pico-8 play session: hold ← + tap ❎

[t = 1 s] hold ← ~1s, tap ❎ ~2×
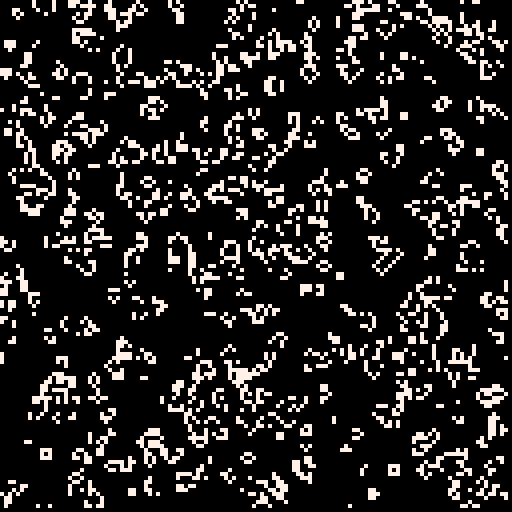
[t = 2 s] hold ← ~2s, tap ❎ ~4×
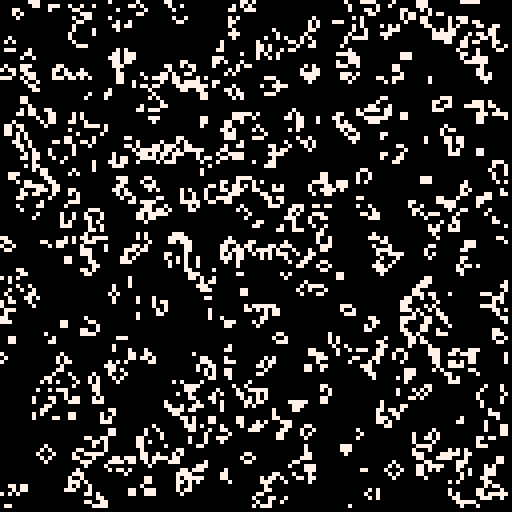
[t = 6 s] hold ← ~6s, tap ❎ ~10×
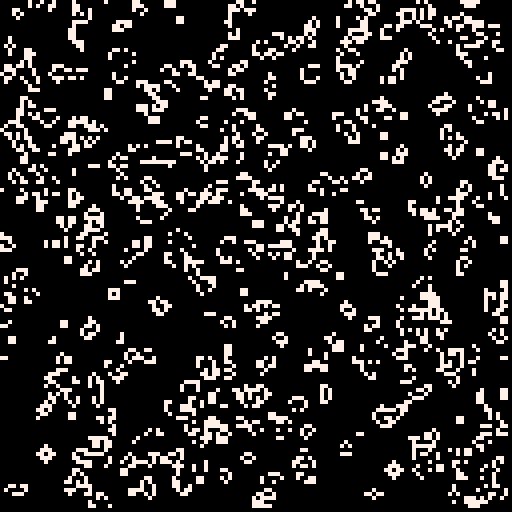
[t = 8 s] hold ← ~8s, tap ❎ ~14×
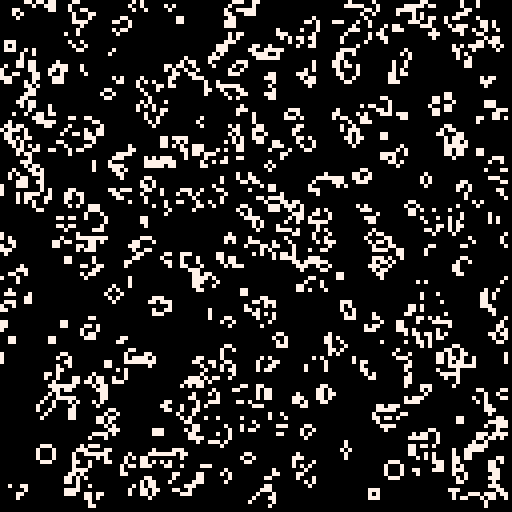

pico-8 cartridge
version 41
__lua__
function _init()
 
 size = 127
 generation = 1
	
	cellgrid = {}
	
	for row = 0, size do
	 cellgrid[row] = {}	 
	 for column = 0, size do	  

	  if flr(rnd(5)) == 1 then
	   cellgrid[row][column] = true
	  else
	   cellgrid[row][column] = false
	  end

	 end
	end
	
	
	nextgen = {}
	
	for row = 0, size do
	 nextgen[row] = {}	 
	 for column = 0, size do
	  
	  nextgen[row][column] = false
	  
	 end
	end
	
end


function _update()

	
	
end


function _draw()
	cls()
	
	calculatenextgen()
	updatecurrentgen()
	
	sspr(0,0,size,size)
end


function calculatenextgen()

	for x=0,size do
	 for y=0,size do
	   nextgen[x][y] = shouldbealive(x,y)
	 end
	end

end


function updatecurrentgen()

	for x=0,size do
	 for y=0,size do
	   cellgrid[x][y] = nextgen[x][y]
	   if cellgrid[x][y] then
	   sset(x,y,7)
	   else
	   	sset(x,y,0)
	   end
	 end
	end
	
end


function shouldbealive(x,y)
	
	local aliveneighbours = 0
	
	if cellgrid[wrap(x-1)][wrap(y+1)] then
		aliveneighbours = aliveneighbours +1 end

	if cellgrid[x][wrap(y+1)] then
		aliveneighbours = aliveneighbours +1 end

	if cellgrid[wrap(x+1)][wrap(y+1)] then
		aliveneighbours = aliveneighbours +1 end

	if cellgrid[wrap(x-1)][y] then
		aliveneighbours = aliveneighbours +1 end

	if cellgrid[wrap(x+1)][y] then
		aliveneighbours = aliveneighbours +1 end

	if cellgrid[wrap(x-1)][wrap(y-1)] then
		aliveneighbours = aliveneighbours +1 end

	if cellgrid[x][wrap(y-1)] then
		aliveneighbours = aliveneighbours +1 end

	if cellgrid[wrap(x+1)][wrap(y-1)] then
		aliveneighbours = aliveneighbours +1 end
 	
	if cellgrid[x][y] and aliveneighbours == 2
	 then	return true
	elseif cellgrid[x][y] and aliveneighbours == 3 then
		return true
	elseif cellgrid[x][y] == false and aliveneighbours == 3 then
		return true
	else 
		return false
 end
 
end


function wrap(i)

	if i > size then
		i = 0
	elseif i < 0 then
		i = size
	end
	
	return i

end
__gfx__
00000000000000000000000000000000000000000000000000000000000000000000000000000000000000000000000000000000000000000000000000000000
00000000000000000000000000000000000000000000000000000000000000000000000000000000000000000000000000000000000000000000000000000000
00700700000000000000000000000000000000000000000000000000000000000000000000000000000000000000000000000000000000000000000000000000
00077000000000000000000000000000000000000000000000000000000000000000000000000000000000000000000000000000000000000000000000000000
00077000000000000000000000000000000000000000000000000000000000000000000000000000000000000000000000000000000000000000000000000000
00700700000000000000000000000000000000000000000000000000000000000000000000000000000000000000000000000000000000000000000000000000
